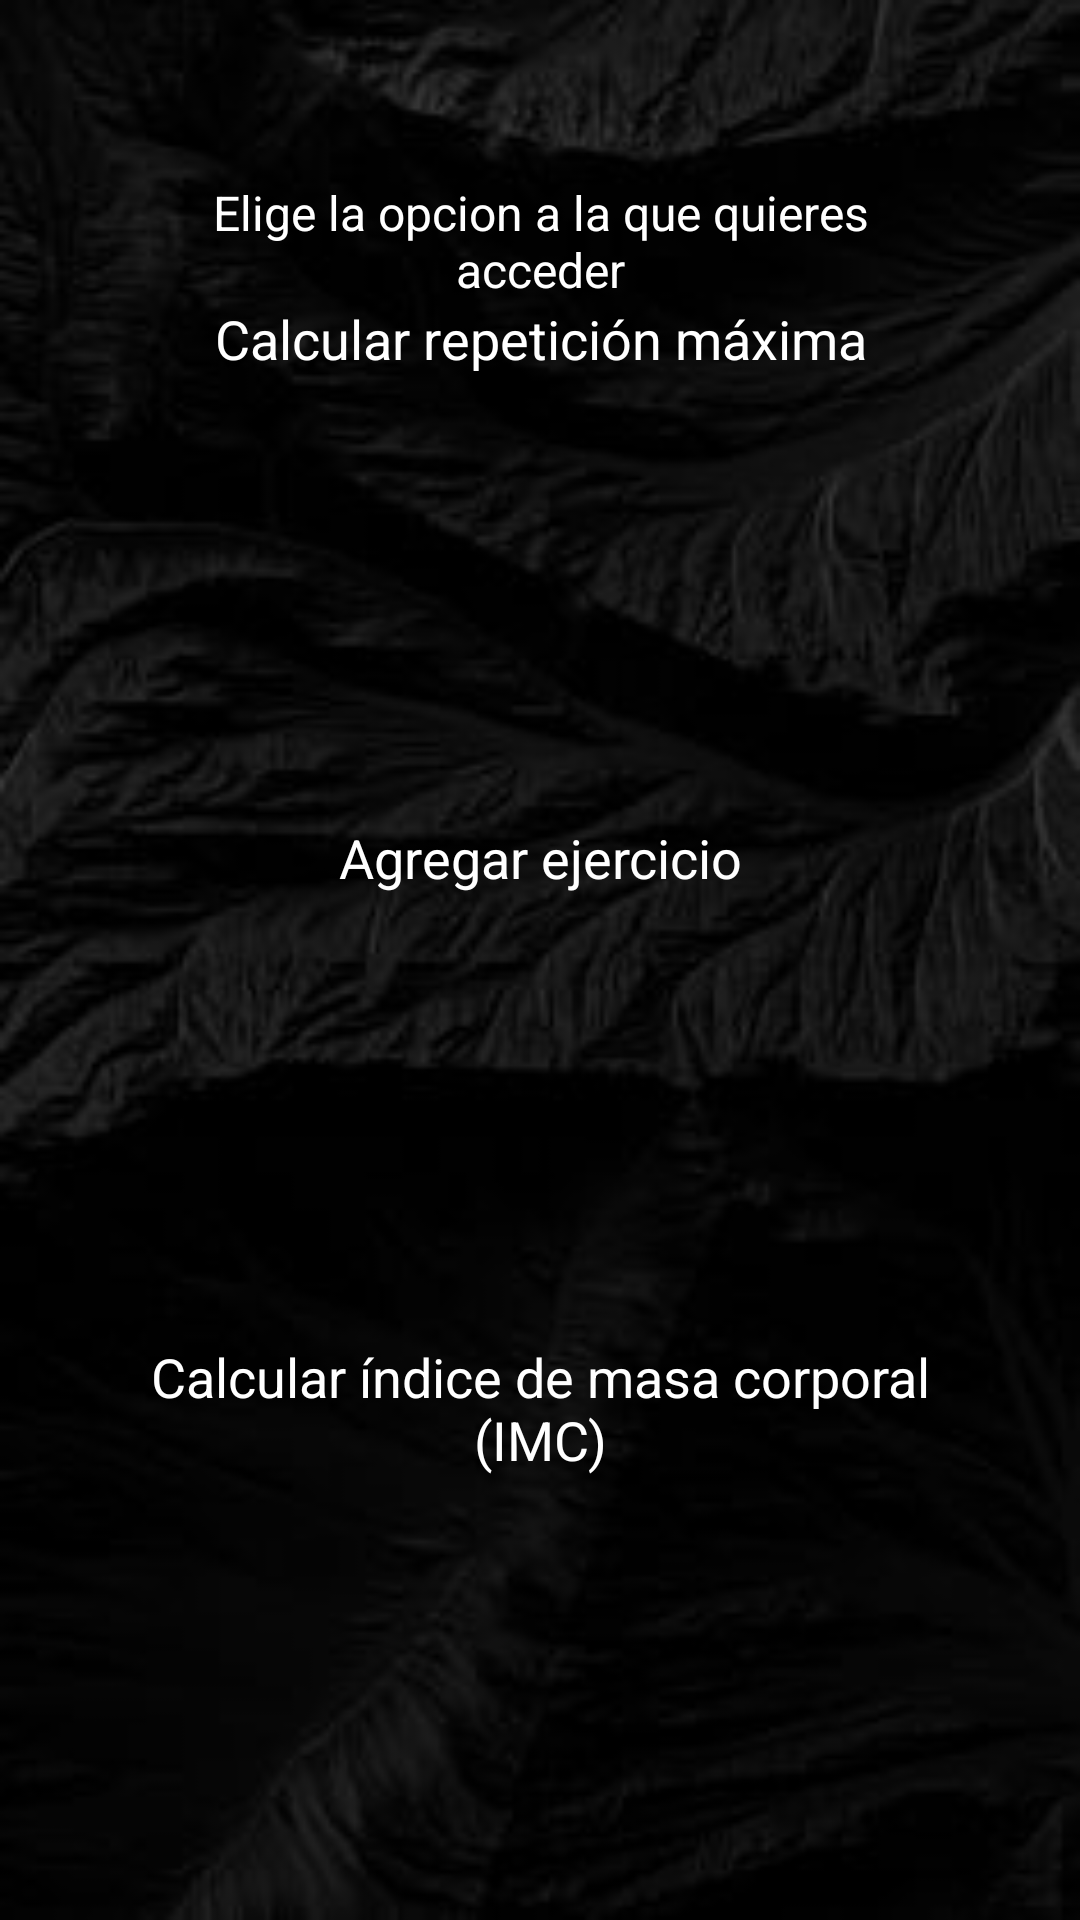

Produce the Android XML layout that renders to this screen, including the resource entries it uses.
<!-- AndroidManifest.xml: application theme Theme.AppGym -->
<!-- res/layout/activity_inicio.xml -->
<?xml version="1.0" encoding="utf-8"?>
<androidx.constraintlayout.widget.ConstraintLayout xmlns:android="http://schemas.android.com/apk/res/android"
    xmlns:app="http://schemas.android.com/apk/res-auto"
    xmlns:tools="http://schemas.android.com/tools"
    android:layout_width="match_parent"
    android:layout_height="match_parent"
    android:background="@drawable/textura"
    tools:context=".InicioActivity">

    <LinearLayout
        android:layout_width="match_parent"
        android:layout_height="match_parent"
        android:layout_margin="20dp"
        android:orientation="vertical"
        android:paddingHorizontal="30dp"
        tools:layout_editor_absoluteX="20dp"
        tools:layout_editor_absoluteY="339dp">

        <ImageButton
            android:id="@+id/imageButton"
            android:layout_width="wrap_content"
            android:layout_height="wrap_content"
            android:background="@color/black"
            android:onClick="irlogin"
            android:src="@drawable/baseline_arrow_back_24"
            tools:src="@drawable/baseline_arrow_back_24" />

        <TextView
            android:id="@+id/textView8"
            android:layout_width="match_parent"
            android:layout_height="wrap_content"
            android:layout_marginTop="40dp"
            android:text="@string/eligini"
            android:textAlignment="center"
            android:textColor="@color/white"
            android:textSize="16sp" />

        <Button
            android:id="@+id/btn_rep"
            android:layout_width="match_parent"
            android:layout_height="0dp"
            android:layout_weight="1"
            android:backgroundTint="@color/design_default_color_error"
            android:onClick="iranuncio"
            android:text="@string/calcular_repeticion_xima"
            android:textAlignment="center"
            android:textColor="@color/white"
            android:textSize="18sp" />

        <Button
            android:id="@+id/btn_rutina"
            android:layout_width="match_parent"
            android:layout_height="0dp"
            android:layout_weight="1"
            android:backgroundTint="@color/design_default_color_error"
            android:onClick="irejercicio"
            android:text="Agregar ejercicio"
            android:textAlignment="center"
            android:textColor="@color/white"
            android:textSize="18sp" />

        <Button
            android:id="@+id/btn_imc"
            android:layout_width="match_parent"
            android:layout_height="0dp"
            android:layout_weight="1"
            android:backgroundTint="@color/design_default_color_error"
            android:onClick="imcactivity"
            android:text="Calcular índice de masa corporal (IMC)"
            android:textAlignment="center"
            android:textColor="@color/white"
            android:textSize="18sp" />

    </LinearLayout>



</androidx.constraintlayout.widget.ConstraintLayout>
<!-- resources referenced by this layout -->
<resources>
  <!-- drawable textura: jpg bitmap (drawable, 10002 bytes) -->
  <string name="calcular_repeticion_xima">Calcular repetición máxima</string>
  <string name="eligini">Elige la opcion a la que quieres acceder</string>
  <!-- not gathered from this repository: default colours our renderer supplied (Android Studio template values) -->
  <color name="black">#FF000000</color>
  <color name="white">#FFFFFFFF</color>
</resources>
